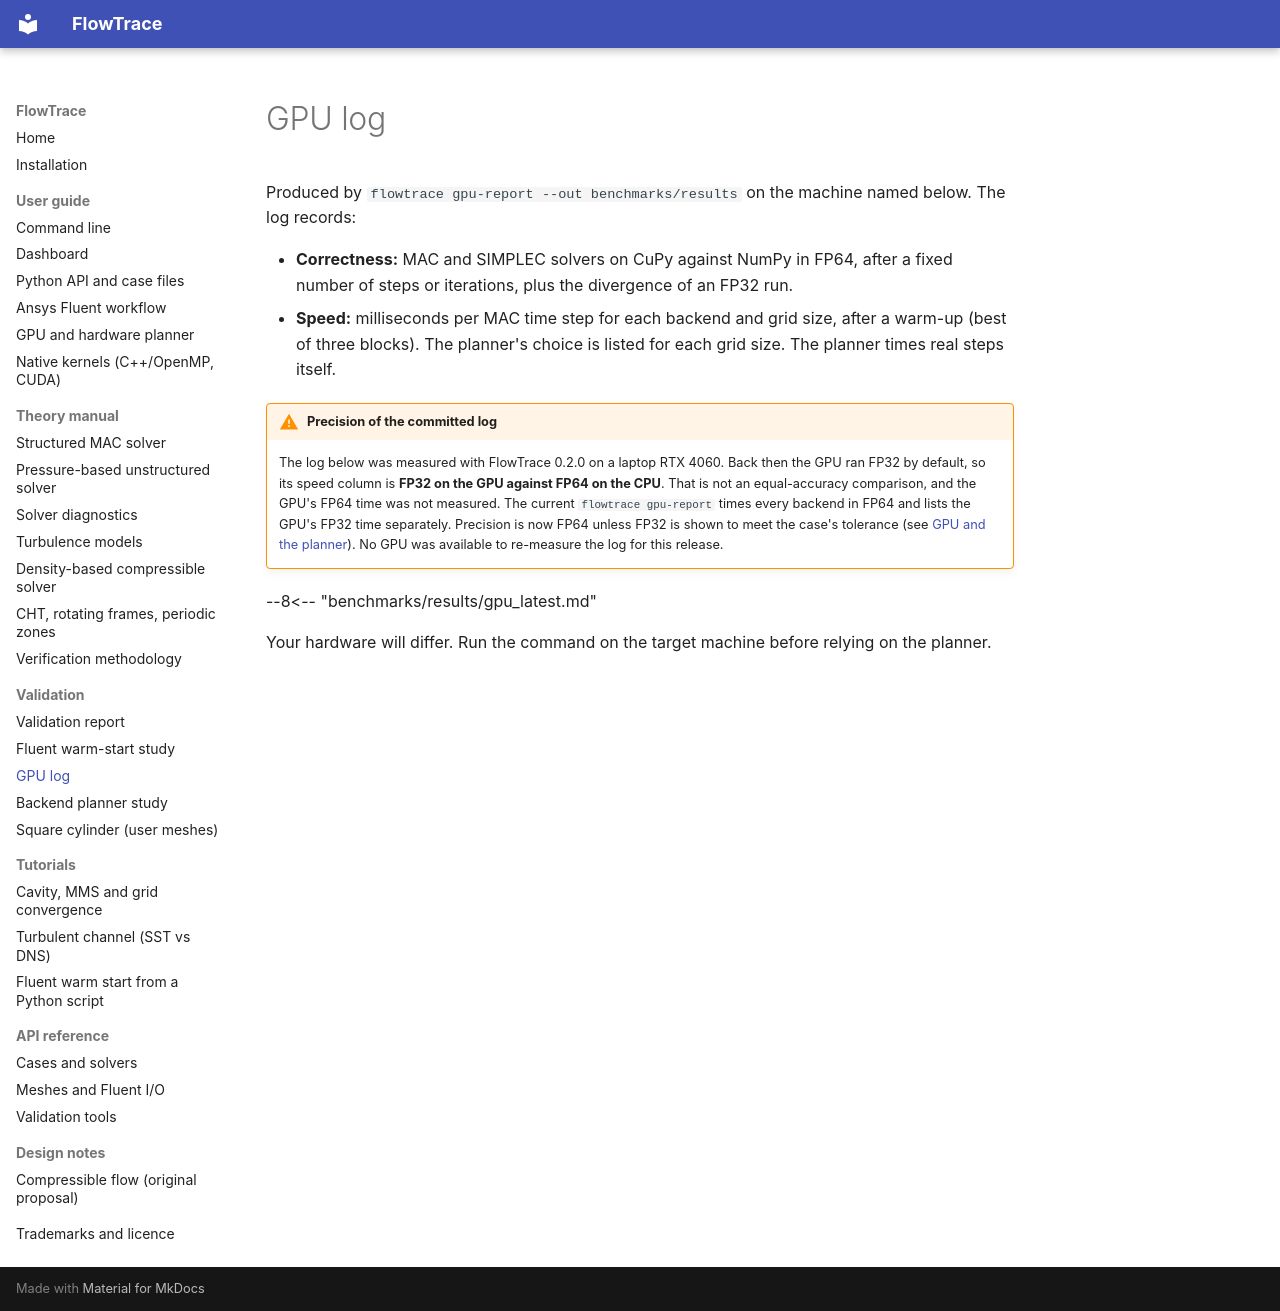

repository: mayimhamid/gputest · page: validation/gpu/index.html · generator: mkdocs

# GPU log

Produced by `flowtrace gpu-report --out benchmarks/results` on the machine named below. The log
records:

* **Correctness:** MAC and SIMPLEC solvers on CuPy against NumPy in FP64, after a fixed number of
  steps or iterations, plus the divergence of an FP32 run.
* **Speed:** milliseconds per MAC time step for each backend and grid size, after a warm-up
  (best of three blocks). The planner's choice is listed for each grid size. The planner times
  real steps itself.

!!! warning "Precision of the committed log"
    The log below was measured with FlowTrace 0.2.0 on a laptop RTX 4060. Back then the
    GPU ran FP32 by default, so its speed column is **FP32 on the GPU against FP64 on the CPU**.
    That is not an equal-accuracy comparison, and the GPU's FP64 time was not measured. The
    current `flowtrace gpu-report` times every backend in FP64 and lists the GPU's FP32 time
    separately. Precision is now FP64 unless FP32 is shown to meet the case's tolerance (see
    [GPU and the planner](../user-guide/gpu.md#precision)). No GPU was available to re-measure
    the log for this release.

--8<-- "benchmarks/results/gpu_latest.md"

Your hardware will differ. Run the command on the target machine before relying on the planner.
